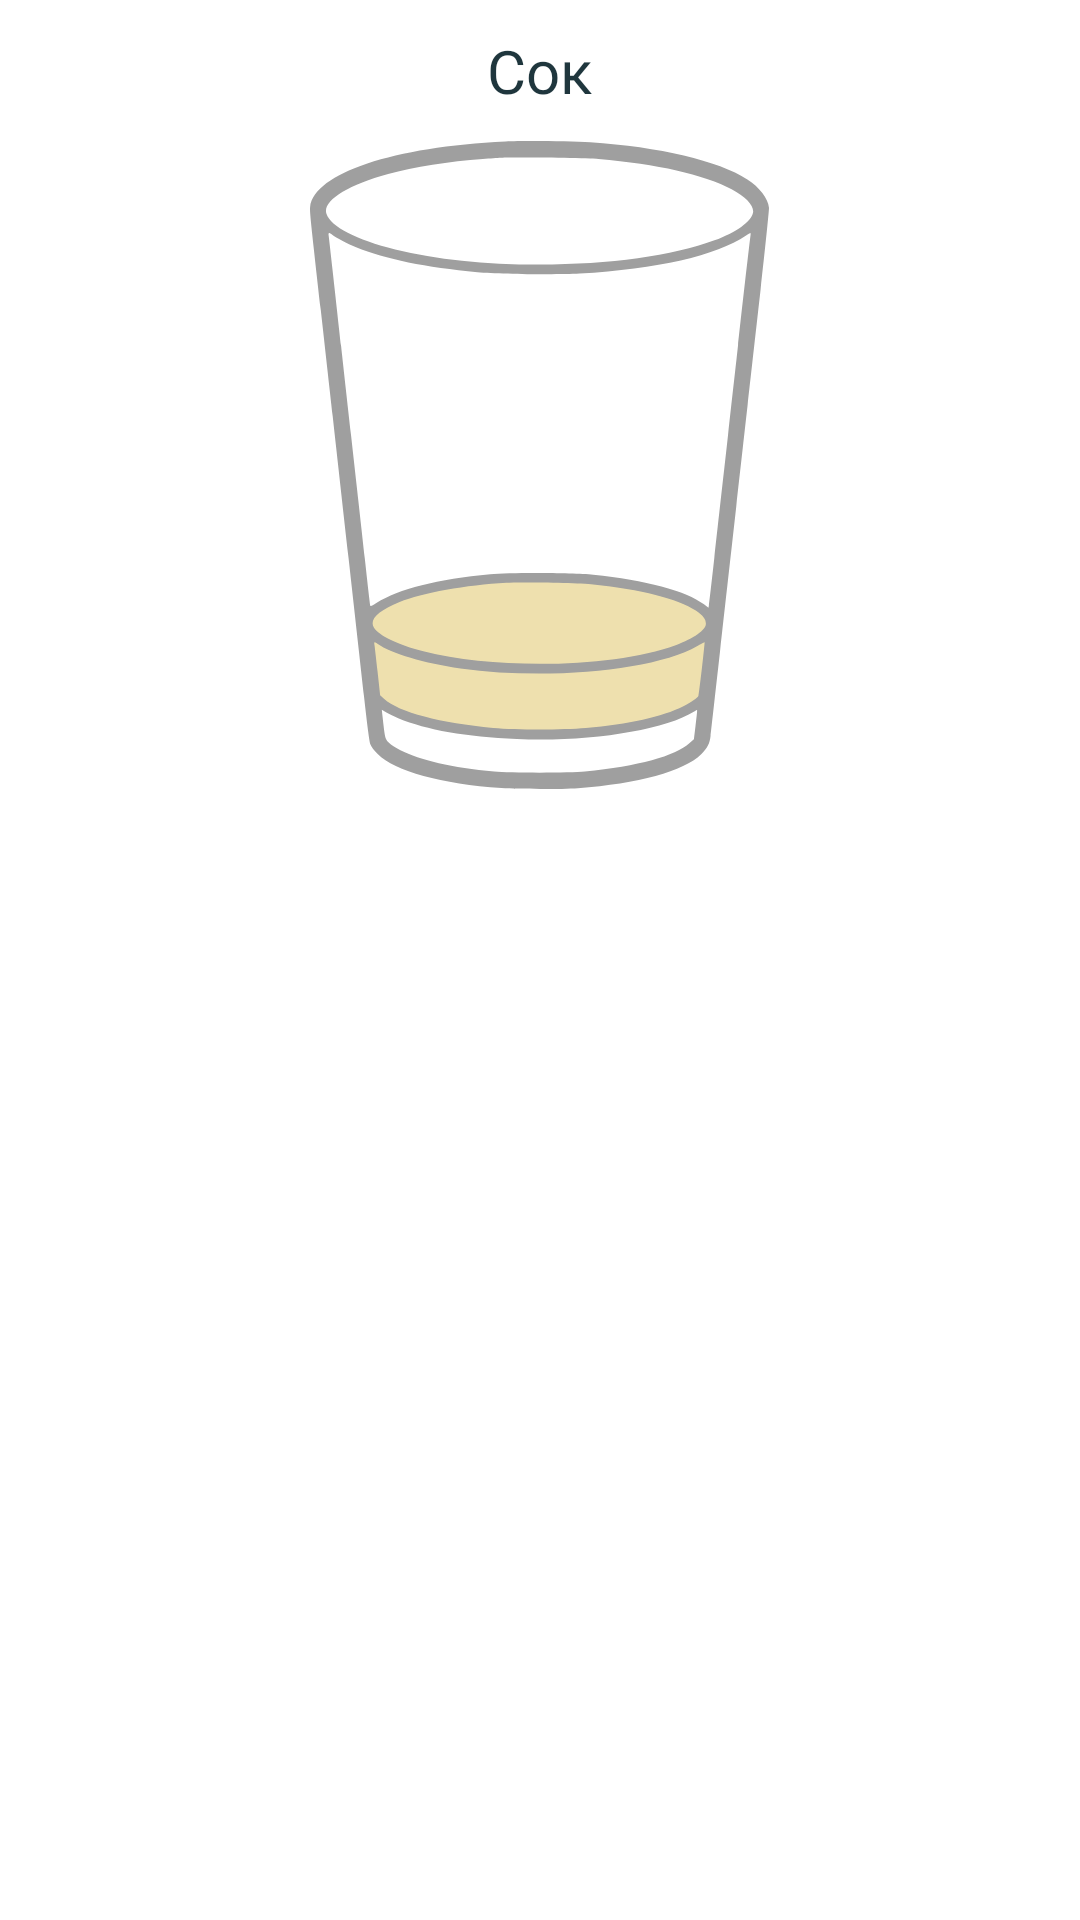

Here is an Android app screen rendered from its layout file. Give the layout XML and the strings, colors and styles it references.
<!-- AndroidManifest.xml: application theme Theme.HealthAssistant -->
<!-- res/layout/nap2.xml -->
<?xml version="1.0" encoding="utf-8"?>
<LinearLayout
    xmlns:android="http://schemas.android.com/apk/res/android"
    xmlns:app="http://schemas.android.com/apk/res-auto"
    xmlns:tools="http://schemas.android.com/tools"
    android:id="@+id/napitki"
    android:layout_width="wrap_content"
    android:layout_height="wrap_content"
    android:layout_weight="2"
    android:gravity="center_horizontal"
    android:orientation="vertical">

    <TextView
        android:id="@+id/naznap"
        android:layout_width="wrap_content"
        android:layout_height="wrap_content"
        android:layout_marginStart="0dp"
        android:layout_marginTop="10dp"
        android:fontFamily="@font/montserrat_semibold"
        android:text="Сок"
        android:textColor="@color/text"
        android:textSize="20sp"
        app:layout_constraintStart_toStartOf="parent"
        app:layout_constraintTop_toTopOf="parent" />

    <ImageView
        android:id="@+id/tovarImg"
        android:layout_width="wrap_content"
        android:layout_height="wrap_content"
        android:layout_marginTop="10dp"
        android:contentDescription="@string/app_name"
        android:transitionName="@string/vod"
        app:srcCompat="@drawable/ic_cok" />


</LinearLayout>
<!-- resources referenced by this layout -->
<resources>
  <color name="text">#1F363D</color>
  <!-- drawable ic_cok: vector/xml drawable (drawable, 4026 chars, omitted) -->
  <string name="app_name">Ваш помощник</string>
  <string name="vod">Водный баланс</string>
  <style name="Theme.HealthAssistant" parent="Theme.MaterialComponents.DayNight.DarkActionBar">
          
          <item name="colorPrimary">@color/purple_500</item>
          <item name="colorPrimaryVariant">@color/purple_700</item>
          <item name="colorOnPrimary">@color/white</item>
          
          <item name="colorSecondary">@color/teal_200</item>
          <item name="colorSecondaryVariant">@color/teal_700</item>
          <item name="colorOnSecondary">@color/black</item>
          
          <item name="android:statusBarColor" tools:targetApi="l">?attr/colorPrimaryVariant</item>
          <item name="windowNoTitle">true</item>
          <item name="android:windowFullscreen">true</item>
          <item name="android:windowActivityTransitions">true</item>
      </style>
  <color name="purple_500">#FF6200EE</color>
  <color name="purple_700">#FF3700B3</color>
  <color name="white">#FFFFFFFF</color>
  <color name="teal_200">#FF03DAC5</color>
  <color name="teal_700">#FF018786</color>
  <color name="black">#FF000000</color>
</resources>
